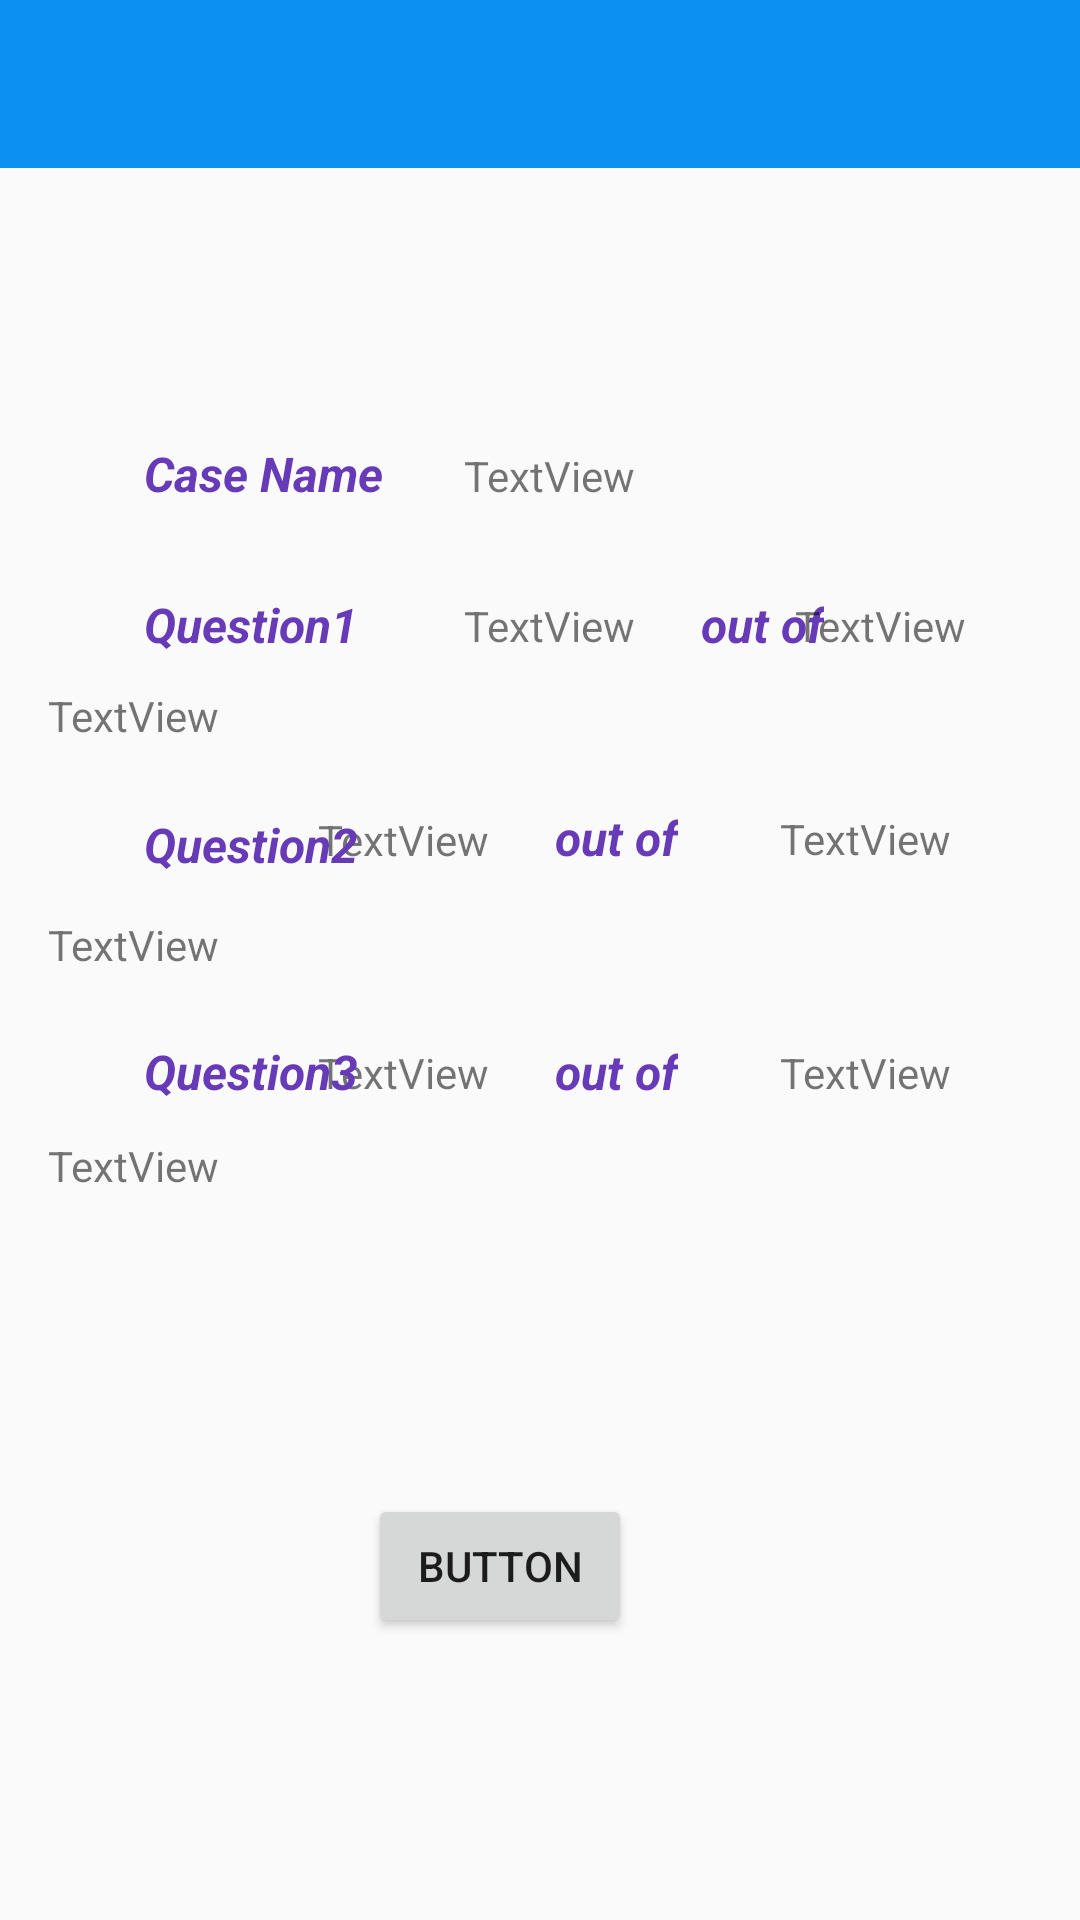

Produce the Android XML layout that renders to this screen, including the resource entries it uses.
<!-- AndroidManifest.xml: activity theme AppTheme.NoActionBar -->
<!-- res/layout/activity_result.xml -->
<?xml version="1.0" encoding="utf-8"?>
<LinearLayout xmlns:android="http://schemas.android.com/apk/res/android"
    xmlns:app="http://schemas.android.com/apk/res-auto"
    xmlns:tools="http://schemas.android.com/tools"
    android:layout_width="match_parent"
    android:layout_height="wrap_content"
    android:orientation="vertical"

    android:id="@+id/idToConvert"
    tools:context=".ResultActivity">

<androidx.constraintlayout.widget.ConstraintLayout
    android:layout_width="match_parent"
    android:layout_height="wrap_content">
    <com.google.android.material.appbar.AppBarLayout
        android:id="@+id/appBarLayout2"
        android:layout_width="0dp"
        android:layout_height="wrap_content"
        android:theme="@style/AppTheme.AppBarOverlay"
        app:layout_constraintEnd_toEndOf="parent"
        app:layout_constraintStart_toStartOf="parent"
        app:layout_constraintTop_toTopOf="parent">

        <androidx.appcompat.widget.Toolbar
            android:id="@+id/toolbar_result_activity"
            android:layout_width="match_parent"
            android:layout_height="?attr/actionBarSize"
            android:background="?attr/colorPrimary"
            app:popupTheme="@style/AppTheme.PopupOverlay" />
    </com.google.android.material.appbar.AppBarLayout>

    <TextView
        android:id="@+id/tv_casename_result"
        android:layout_width="wrap_content"
        android:layout_height="wrap_content"
        android:layout_marginStart="27dp"
        android:layout_marginBottom="31dp"
        android:text="TextView"
        app:layout_constraintBottom_toTopOf="@+id/tv_sumq1_result"
        app:layout_constraintStart_toEndOf="@+id/tv1" />

    <TextView
        android:id="@+id/tv_sumq1_result"
        android:layout_width="wrap_content"
        android:layout_height="wrap_content"
        android:layout_marginEnd="22dp"
        android:layout_marginBottom="11dp"
        android:text="TextView"
        app:layout_constraintBottom_toTopOf="@+id/commentq1"
        app:layout_constraintEnd_toStartOf="@+id/textView7" />

    <TextView
        android:id="@+id/tv_sumq2_result"
        android:layout_width="wrap_content"
        android:layout_height="wrap_content"
        android:layout_marginEnd="22dp"
        android:layout_marginBottom="16dp"
        android:text="TextView"
        app:layout_constraintBottom_toTopOf="@+id/commentq2"
        app:layout_constraintEnd_toStartOf="@+id/textView13" />

    <TextView
        android:id="@+id/tv_sumq3_result"
        android:layout_width="wrap_content"
        android:layout_height="wrap_content"
        android:layout_marginEnd="22dp"
        android:layout_marginBottom="12dp"
        android:text="TextView"
        app:layout_constraintBottom_toTopOf="@+id/commentq3"
        app:layout_constraintEnd_toStartOf="@+id/textView14" />

    <TextView
        android:id="@+id/tv1"
        android:layout_width="wrap_content"
        android:layout_height="wrap_content"
        android:text="Case Name"
        android:textColor="#673AB7"
        android:textSize="16sp"
        android:textStyle="bold|italic"
        app:layout_constraintBaseline_toBaselineOf="@+id/tv_casename_result"
        app:layout_constraintStart_toStartOf="@+id/tv2" />

    <TextView
        android:id="@+id/tv2"
        android:layout_width="wrap_content"
        android:layout_height="wrap_content"
        android:layout_marginStart="32dp"
        android:layout_marginBottom="10dp"
        android:text="Question1"
        android:textColor="#673AB7"
        android:textSize="16sp"
        android:textStyle="bold|italic"
        app:layout_constraintBottom_toTopOf="@+id/commentq1"
        app:layout_constraintStart_toStartOf="@+id/commentq1" />

    <TextView
        android:id="@+id/textView7"
        android:layout_width="wrap_content"
        android:layout_height="wrap_content"
        android:layout_marginStart="22dp"
        android:layout_marginBottom="10dp"
        android:text="out of"
        android:textColor="#673AB7"
        android:textSize="16sp"
        android:textStyle="bold|italic"
        app:layout_constraintBottom_toTopOf="@+id/commentq1"
        app:layout_constraintStart_toEndOf="@+id/tv_casename_result" />

    <TextView
        android:id="@+id/tv3"
        android:layout_width="wrap_content"
        android:layout_height="wrap_content"
        android:layout_marginStart="32dp"
        android:layout_marginBottom="13dp"
        android:text="Question2"
        android:textColor="#673AB7"
        android:textSize="16sp"
        android:textStyle="bold|italic"
        app:layout_constraintBottom_toTopOf="@+id/commentq2"
        app:layout_constraintStart_toStartOf="@+id/commentq2" />

    <TextView
        android:id="@+id/tv4"
        android:layout_width="wrap_content"
        android:layout_height="wrap_content"
        android:layout_marginStart="32dp"
        android:layout_marginBottom="11dp"
        android:text="Question3"
        android:textColor="#673AB7"
        android:textSize="16sp"
        android:textStyle="bold|italic"
        app:layout_constraintBottom_toTopOf="@+id/commentq3"
        app:layout_constraintStart_toStartOf="@+id/commentq3" />

    <TextView
        android:id="@+id/textView13"
        android:layout_width="wrap_content"
        android:layout_height="wrap_content"
        android:layout_marginEnd="34dp"
        android:text="out of"
        android:textColor="#673AB7"
        android:textSize="16sp"
        android:textStyle="bold|italic"
        app:layout_constraintBaseline_toBaselineOf="@+id/tv_sumq2_result"
        app:layout_constraintEnd_toStartOf="@+id/tv_maxScoreq2" />

    <TextView
        android:id="@+id/textView14"
        android:layout_width="wrap_content"
        android:layout_height="wrap_content"
        android:layout_marginEnd="34dp"
        android:layout_marginBottom="11dp"
        android:text="out of"
        android:textColor="#673AB7"
        android:textSize="16sp"
        android:textStyle="bold|italic"
        app:layout_constraintBottom_toTopOf="@+id/commentq3"
        app:layout_constraintEnd_toStartOf="@+id/tv_maxScoreq3" />

    <TextView
        android:id="@+id/tv_maxScoreq1"
        android:layout_width="wrap_content"
        android:layout_height="wrap_content"
        android:layout_marginTop="199dp"
        android:layout_marginEnd="38dp"
        android:text="TextView"
        app:layout_constraintEnd_toEndOf="parent"
        app:layout_constraintTop_toTopOf="parent" />

    <TextView
        android:id="@+id/tv_maxScoreq2"
        android:layout_width="wrap_content"
        android:layout_height="wrap_content"
        android:layout_marginTop="52dp"
        android:text="TextView"
        app:layout_constraintEnd_toEndOf="@+id/tv_maxScoreq3"
        app:layout_constraintStart_toStartOf="@+id/tv_maxScoreq3"
        app:layout_constraintTop_toBottomOf="@+id/tv_maxScoreq1" />

    <TextView
        android:id="@+id/tv_maxScoreq3"
        android:layout_width="wrap_content"
        android:layout_height="wrap_content"
        android:layout_marginEnd="43dp"
        android:layout_marginBottom="12dp"
        android:text="TextView"
        app:layout_constraintBottom_toTopOf="@+id/commentq3"
        app:layout_constraintEnd_toEndOf="parent" />

    <TextView
        android:id="@+id/commentq1"
        android:layout_width="0dp"
        android:layout_height="24dp"
        android:layout_marginStart="16dp"
        android:layout_marginTop="11dp"
        android:layout_marginEnd="16dp"
        android:layout_marginBottom="15dp"
        android:text="TextView"
        app:layout_constraintBottom_toTopOf="@+id/textView13"
        app:layout_constraintEnd_toEndOf="@+id/tv_maxScoreq2"
        app:layout_constraintStart_toStartOf="parent"
        app:layout_constraintTop_toBottomOf="@+id/tv_maxScoreq1" />

    <TextView
        android:id="@+id/commentq2"
        android:layout_width="0dp"
        android:layout_height="24dp"
        android:layout_marginStart="16dp"
        android:layout_marginTop="16dp"
        android:layout_marginEnd="16dp"
        android:layout_marginBottom="17dp"
        android:text="TextView"
        app:layout_constraintBottom_toTopOf="@+id/tv4"
        app:layout_constraintEnd_toEndOf="@+id/tv_maxScoreq2"
        app:layout_constraintStart_toStartOf="parent"
        app:layout_constraintTop_toBottomOf="@+id/tv_maxScoreq2" />

    <TextView
        android:id="@+id/commentq3"
        android:layout_width="0dp"
        android:layout_height="24dp"
        android:layout_marginStart="16dp"
        android:layout_marginTop="90dp"
        android:layout_marginEnd="16dp"
        android:text="TextView"
        app:layout_constraintEnd_toEndOf="@+id/tv_maxScoreq3"
        app:layout_constraintStart_toStartOf="parent"
        app:layout_constraintTop_toBottomOf="@+id/tv_maxScoreq2" />

    <Button
        android:id="@+id/btn_share"
        android:layout_width="wrap_content"
        android:layout_height="wrap_content"
        android:layout_marginStart="132dp"
        android:layout_marginTop="140dp"
        android:layout_marginEnd="132dp"
        android:layout_marginBottom="139dp"
        android:text="Button"
        app:layout_constraintBottom_toBottomOf="parent"
        app:layout_constraintEnd_toEndOf="@+id/tv_maxScoreq3"
        app:layout_constraintStart_toStartOf="@+id/commentq3"
        app:layout_constraintTop_toBottomOf="@+id/commentq3" />

</androidx.constraintlayout.widget.ConstraintLayout>
</LinearLayout>
<!-- resources referenced by this layout -->
<resources>
  <style name="AppTheme.AppBarOverlay" parent="ThemeOverlay.AppCompat.Dark.ActionBar" />
  <style name="AppTheme.PopupOverlay" parent="ThemeOverlay.AppCompat.Light" />
  <style name="AppTheme.NoActionBar">
          <item name="windowActionBar">false</item>
          <item name="windowNoTitle">true</item>
      </style>
</resources>
